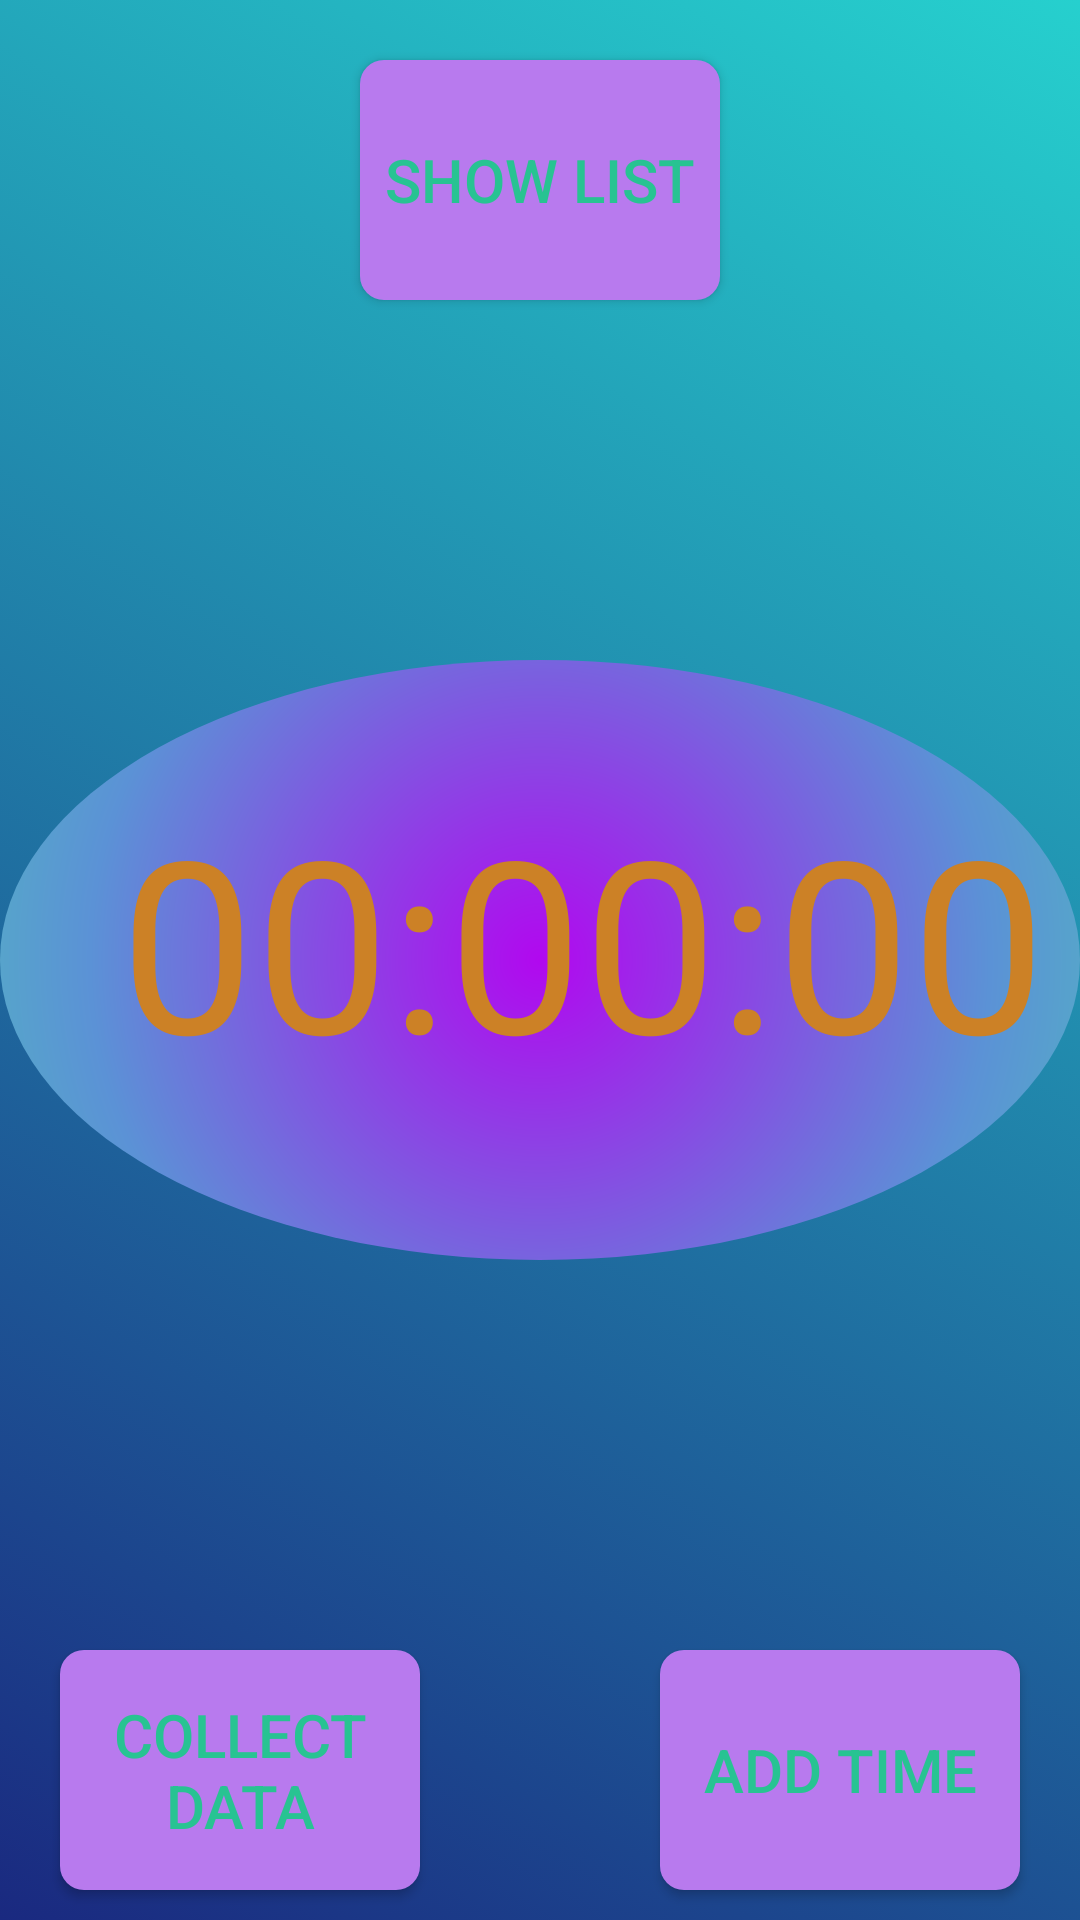

This screen was rendered from an Android layout file. Write that file and the resources it references.
<!-- AndroidManifest.xml: application theme Theme.Thealarm -->
<!-- res/layout/activity_main.xml -->
<?xml version="1.0" encoding="utf-8"?>
<RelativeLayout xmlns:android="http://schemas.android.com/apk/res/android"
    xmlns:app="http://schemas.android.com/apk/res-auto"
    xmlns:tools="http://schemas.android.com/tools"
    android:layout_width="match_parent"
    android:layout_height="match_parent"
    tools:context=".MainActivity"
    android:background="@drawable/ani_list_back"
    android:id="@+id/Relative_mainback">

    <LinearLayout
        android:layout_width="match_parent"
        android:layout_height="200dp"
        android:background="@drawable/theback"
        android:layout_centerInParent="true"
        android:paddingTop="40dp">

        <TextView
            android:id="@+id/tx_1"
            android:layout_width="wrap_content"
            android:layout_height="wrap_content"
            android:text="00:00:00"
            android:layout_marginLeft="40dp"
            android:textColor="#CC8126"
            android:textSize="80sp">

        </TextView>
    </LinearLayout>
<Button
    android:id="@+id/btn_1"
    android:layout_width="120dp"
    android:layout_height="80dp"
    android:layout_alignParentBottom="true"
    android:layout_alignParentRight="true"
    android:background="@drawable/thebutton"
    android:layout_marginBottom="10dp"
    android:layout_marginRight="20dp"
    android:text="add time"
    android:textSize="20sp"
    android:textColor="#28C392"
    android:foreground="?selectableItemBackground"
    />
    <Button
        android:id="@+id/btn_2"
        android:layout_width="120dp"
        android:layout_height="80dp"
        android:layout_alignParentBottom="true"
        android:layout_alignParentLeft="true"
        android:background="@drawable/thebutton"
        android:layout_marginBottom="10dp"
        android:layout_marginLeft="20dp"
        android:text="collect  data"
        android:textSize="20sp"
        android:textColor="#28C392"
        android:foreground="?selectableItemBackground"
        />
    <Button
        android:id="@+id/btn_3"
        android:layout_width="120dp"
        android:layout_height="80dp"
        android:layout_alignParentTop="true"
        android:layout_centerInParent="true"
        android:background="@drawable/thebutton"
        android:layout_marginTop="20dp"
        android:text="show list"
        android:textSize="20sp"
        android:textColor="#28C392"
        android:foreground="?selectableItemBackground"
        />
</RelativeLayout>
<!-- resources referenced by this layout -->
<resources>
  <!-- drawable ani_list_back (drawable) -->
  <?xml version="1.0" encoding="utf-8"?>
  <animation-list xmlns:android="http://schemas.android.com/apk/res/android">
  <item
      android:drawable="@drawable/ani_1"
      android:duration="5000"/>
      <item
          android:drawable="@drawable/ani_2"
          android:duration="5000"/>
      <item
          android:drawable="@drawable/ani_3"
          android:duration="5000"/>
      <item
          android:drawable="@drawable/ani_4"
          android:duration="5000"/>
      <item
          android:drawable="@drawable/ani_5"
          android:duration="5000"/>
  </animation-list>
  <!-- drawable theback (drawable) -->
  <?xml version="1.0" encoding="utf-8"?>
  <shape xmlns:android="http://schemas.android.com/apk/res/android"
      android:shape="oval">
  <gradient
      android:type="radial"
      android:angle="45"
      android:centerX="0.5"
      android:centerY="0.5"
      android:startColor="#B108EF"
      android:centerColor="#5B92D6"
      android:endColor="#45E8A1"
      android:gradientRadius="300dp"
      android:useLevel="false"/>
  </shape>
  <!-- drawable thebutton (drawable) -->
  <?xml version="1.0" encoding="utf-8"?>
  <selector xmlns:android="http://schemas.android.com/apk/res/android">
  <item android:state_pressed="true">
      <shape>
          <solid
              android:color="#E10A6E"/>
          <corners android:radius="8dp"/>
      </shape>
  </item>
      <item android:state_pressed="false">
          <shape>
              <solid
                  android:color="#B87AEE"/>
              <corners android:radius="8dp"/>
          </shape>
      </item>
  </selector>
  <style name="Theme.Thealarm" parent="Theme.MaterialComponents.DayNight.DarkActionBar.Bridge">
          
          <item name="colorPrimary">@color/purple_500</item>
          <item name="colorPrimaryVariant">@color/purple_700</item>
          <item name="colorOnPrimary">@color/white</item>
          
          <item name="colorSecondary">@color/teal_200</item>
          <item name="colorSecondaryVariant">@color/teal_700</item>
          <item name="colorOnSecondary">@color/black</item>
          
          <item name="android:statusBarColor">?attr/colorPrimaryVariant</item>
          
      </style>
  <!-- drawable ani_1 (drawable) -->
  <?xml version="1.0" encoding="utf-8"?>
  <shape xmlns:android="http://schemas.android.com/apk/res/android" android:shape="rectangle">
  <gradient
      android:angle="225"
      android:endColor="#1A2980"
      android:startColor="#26d0ce"/>
  </shape>
  <!-- drawable ani_2 (drawable) -->
  <?xml version="1.0" encoding="utf-8"?>
  <shape xmlns:android="http://schemas.android.com/apk/res/android" android:shape="rectangle">
  <gradient
      android:angle="45"
      android:endColor="#614385"
      android:startColor="#516395"/>
  </shape>
  <!-- drawable ani_3 (drawable) -->
  <?xml version="1.0" encoding="utf-8"?>
  <shape xmlns:android="http://schemas.android.com/apk/res/android" android:shape="rectangle">
  <gradient
      android:angle="45"
      android:endColor="#FF512F"
      android:startColor="#dd2476"/>
  </shape>
  <!-- drawable ani_4 (drawable) -->
  <?xml version="1.0" encoding="utf-8"?>
  <shape xmlns:android="http://schemas.android.com/apk/res/android" android:shape="rectangle">
  <gradient
      android:angle="135"
      android:endColor="#1D2B64"
      android:startColor="#f8cdda"/>
  </shape>
  <!-- drawable ani_5 (drawable) -->
  <?xml version="1.0" encoding="utf-8"?>
  <shape xmlns:android="http://schemas.android.com/apk/res/android" android:shape="rectangle">
  <gradient
      android:angle="135"
      android:endColor="#34e89e"
      android:startColor="#0f3443"/>
  </shape>
  <!-- not gathered from this repository: default colours our renderer supplied (Android Studio template values) -->
  <color name="purple_500">#FF6200EE</color>
  <color name="purple_700">#FF3700B3</color>
  <color name="teal_200">#FF03DAC5</color>
  <color name="teal_700">#FF018786</color>
  <color name="black">#FF000000</color>
  <color name="white">#FFFFFFFF</color>
</resources>
